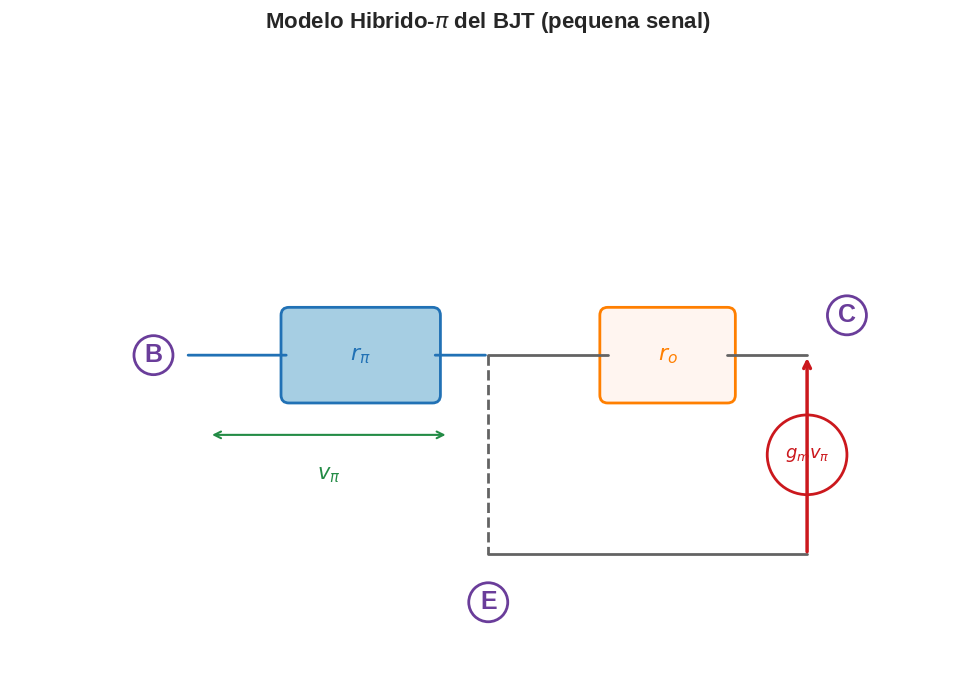
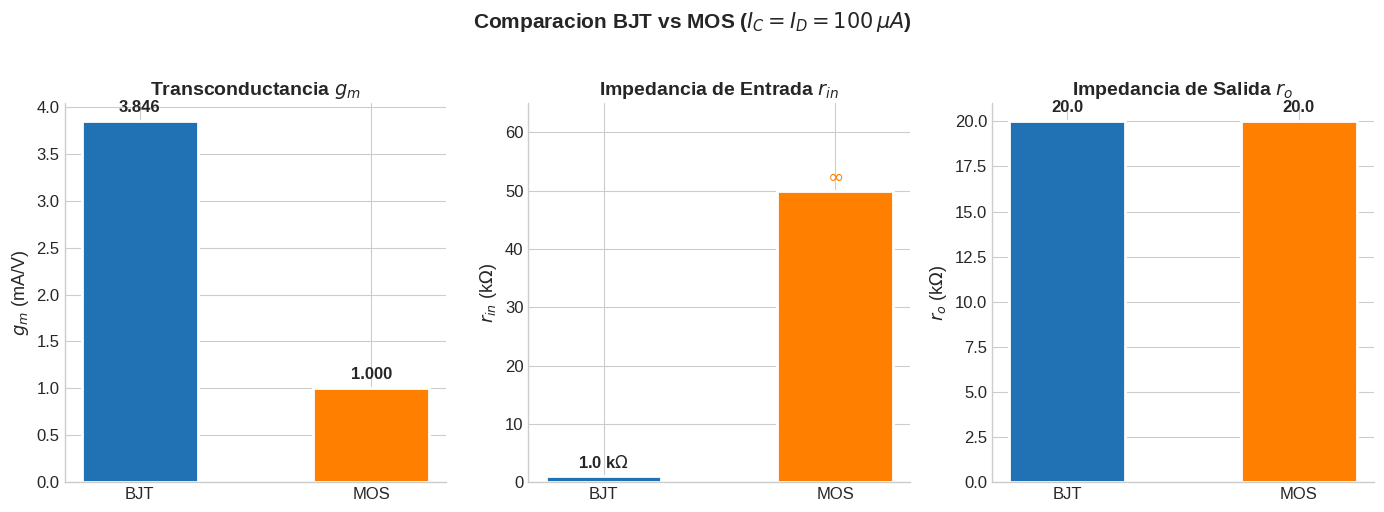
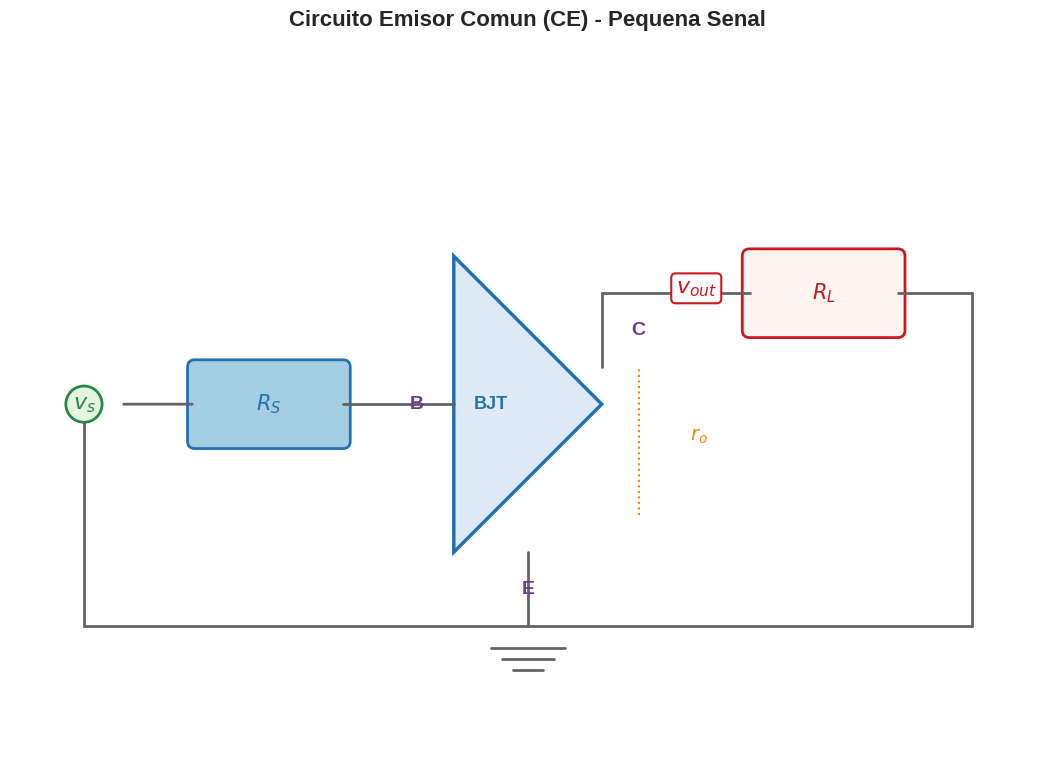
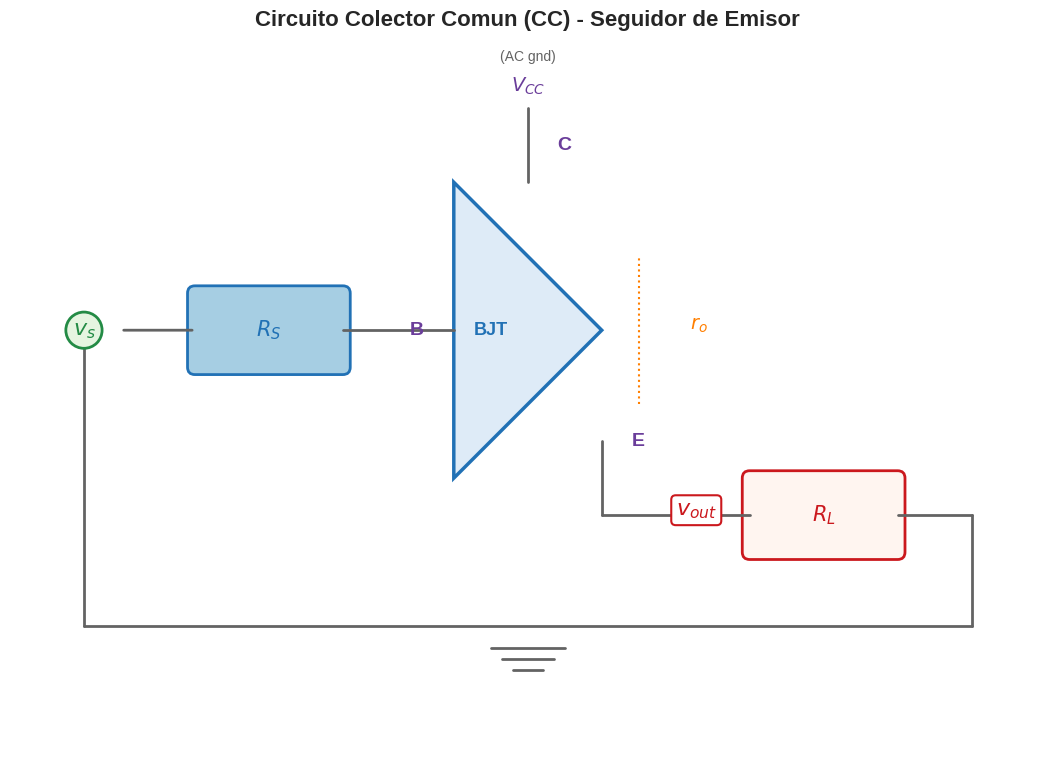
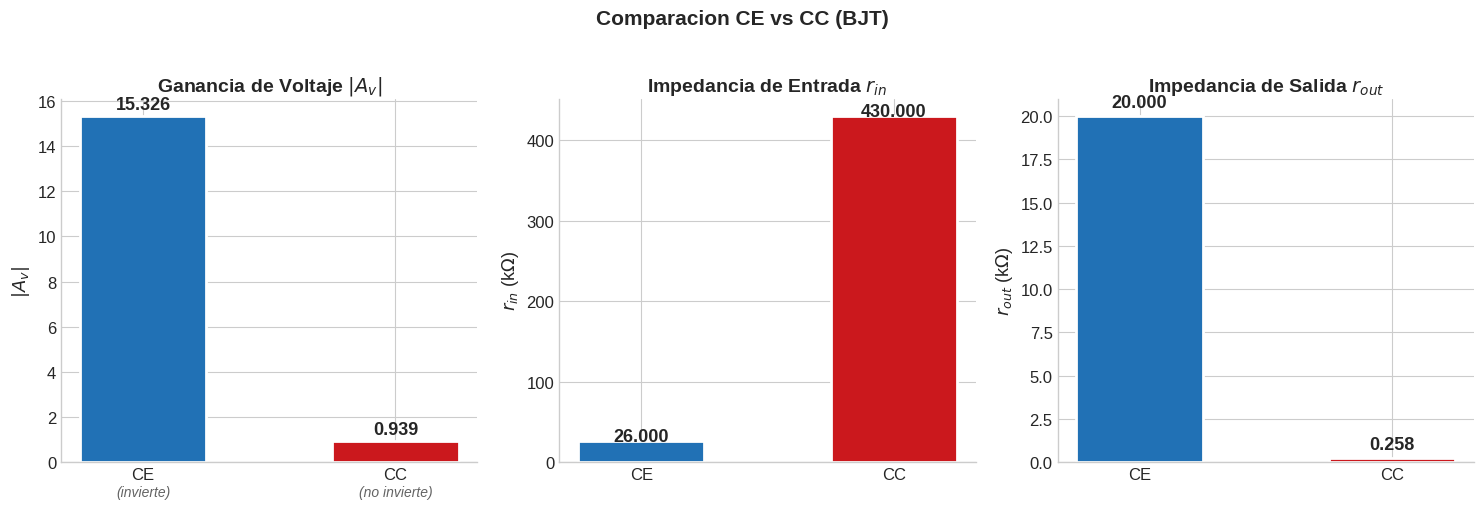
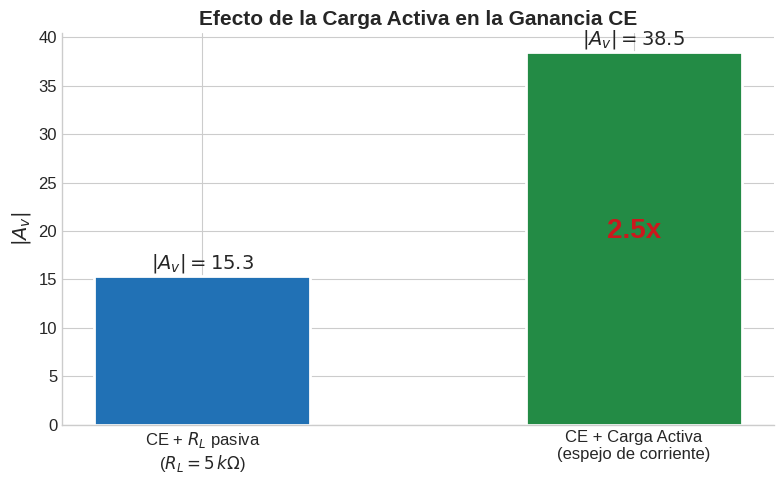
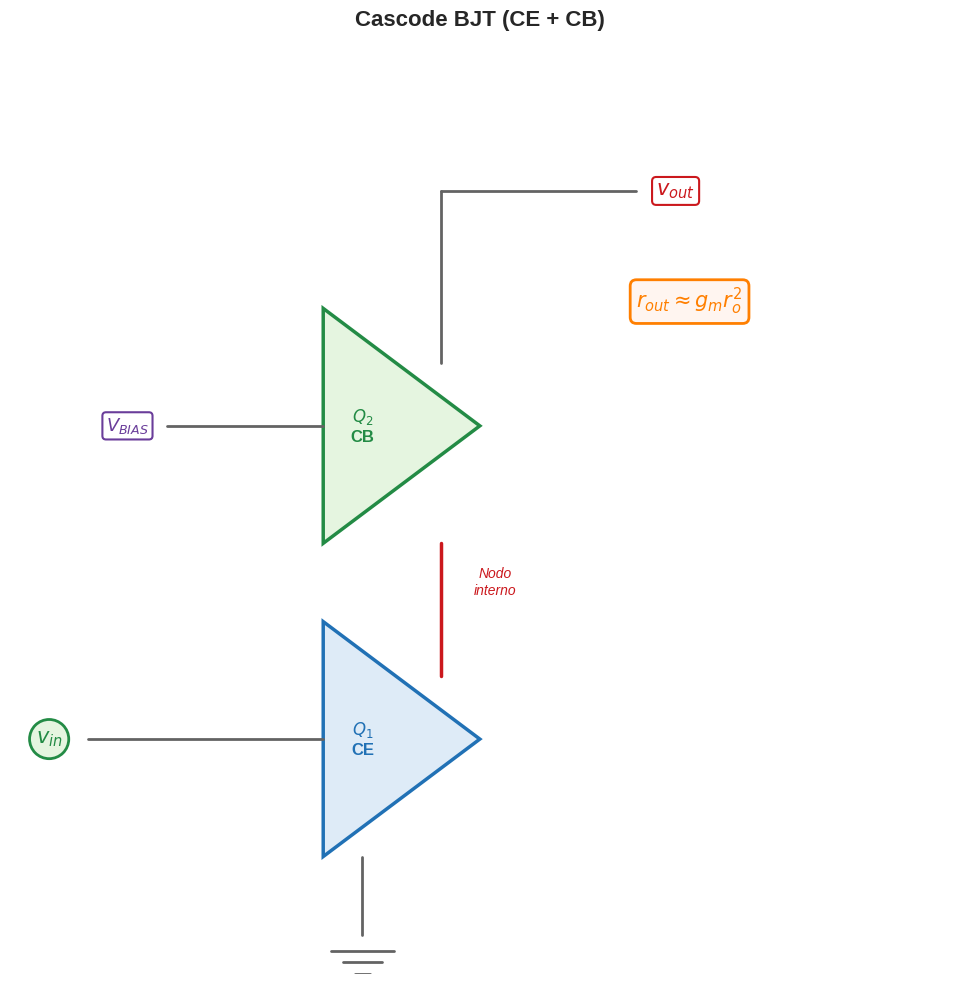
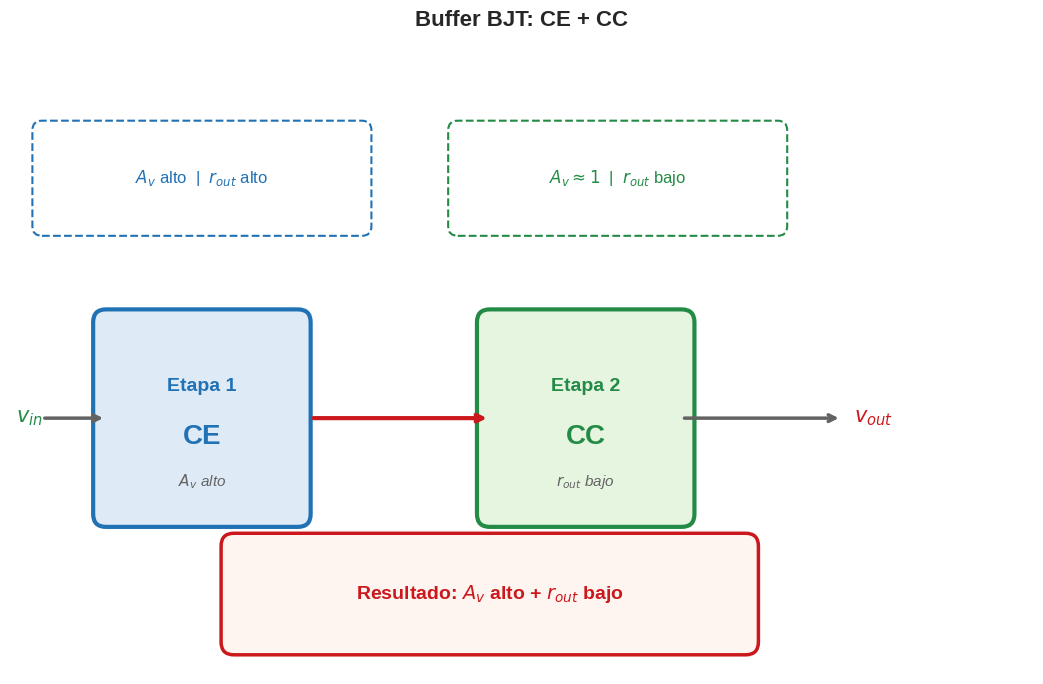
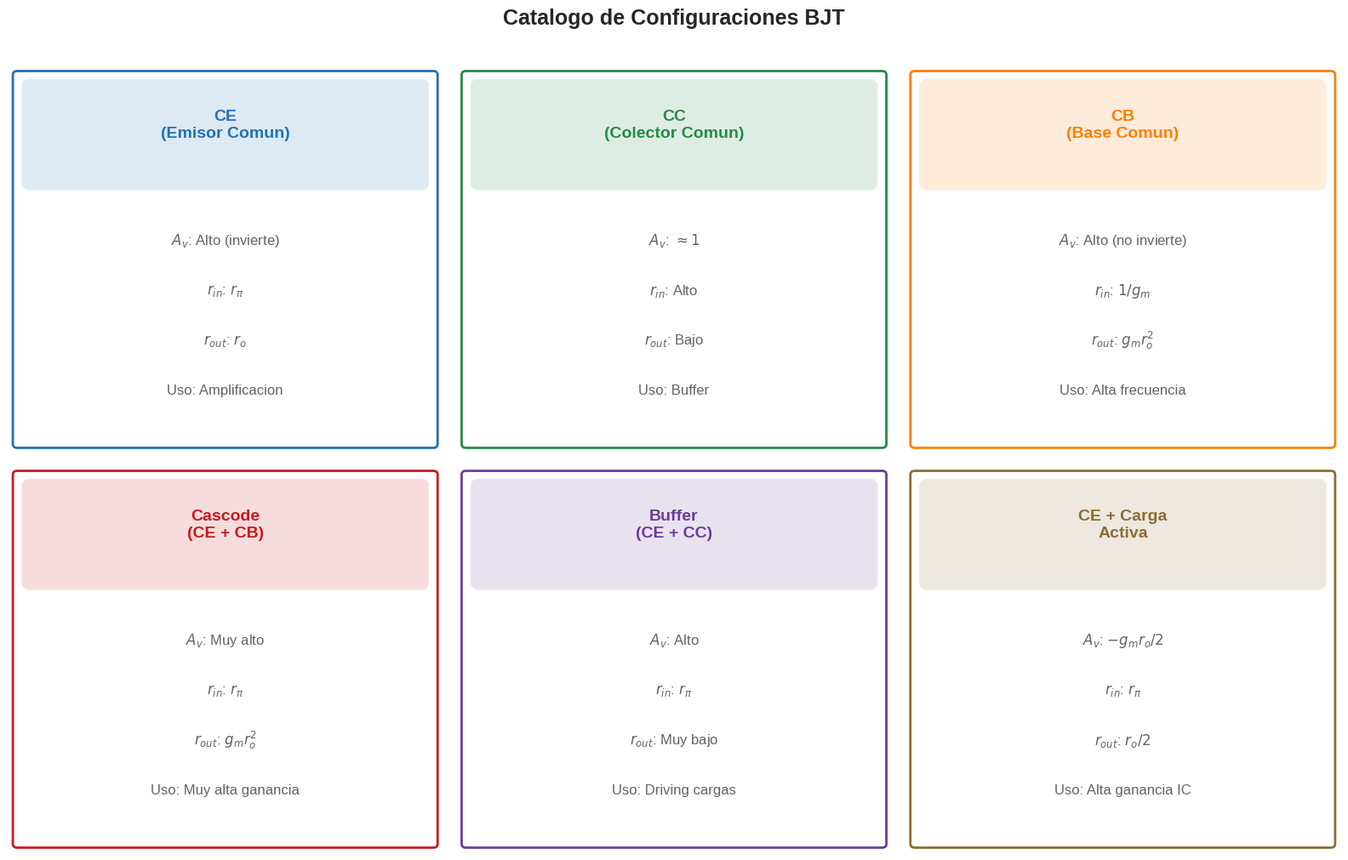

Source code (Python) for these figures, in order:
import numpy as np
import matplotlib.pyplot as plt
import matplotlib.patches as mpatches
from matplotlib.patches import FancyBboxPatch
from matplotlib.lines import Line2D

plt.style.use('seaborn-v0_8-whitegrid')
plt.rcParams['figure.figsize'] = (12, 6)
plt.rcParams['font.size'] = 12
plt.rcParams['axes.labelsize'] = 13
plt.rcParams['axes.titlesize'] = 14
plt.rcParams['figure.dpi'] = 100

COLOR_PRINCIPAL = '#2171b5'
COLOR_FIJO = '#636363'
COLOR_PUNTO = '#238b45'
COLOR_ROJO = '#cb181d'
COLOR_NARANJA = '#ff7f00'
COLOR_MORADO = '#6a3d9a'
COLOR_CLARO = '#a6cee3'

print('Configuracion lista.')

# === Parametros tipicos del BJT ===
IC = 100e-6      # Corriente de colector (A)
Vt = 26e-3        # Voltaje termico (V) a T=300K
beta = 100        # Ganancia de corriente
VA = 2.0          # Voltaje Early (V)
RS = 0.1e3        # Resistencia de fuente (ohm)
RL = 5e3          # Resistencia de carga (ohm)

# Calculos
gm1 = IC / Vt
rpi1 = beta / gm1
ro1 = VA / IC

print('=== Parametros de Pequena Senal del BJT ===')
print(f'IC  = {IC*1e6:.0f} uA')
print(f'Vt  = {Vt*1e3:.0f} mV')
print(f'beta = {beta}')
print(f'VA  = {VA:.1f} V')
print(f'---')
print(f'gm1  = {gm1*1e3:.3f} mA/V')
print(f'rpi1 = {rpi1*1e-3:.3f} kohm')
print(f'ro1  = {ro1*1e-3:.1f} kohm')
print(f'RS   = {RS*1e-3:.1f} kohm')
print(f'RL   = {RL*1e-3:.1f} kohm')

fig, ax = plt.subplots(1, 1, figsize=(12, 7))
ax.set_xlim(0, 12)
ax.set_ylim(0, 8)
ax.set_aspect('equal')
ax.axis('off')
ax.set_title('Modelo Hibrido-$\\pi$ del BJT (pequena senal)', fontsize=16, fontweight='bold')

# Nodos
B = (2, 4)
E = (6, 1.5)
C = (10, 4)
E_top = (6, 4)

# Base -> rpi -> Emisor
ax.annotate('', xy=(3.5, 4), xytext=(2.2, 4),
            arrowprops=dict(arrowstyle='-', lw=2, color=COLOR_PRINCIPAL))
ax.add_patch(FancyBboxPatch((3.5, 3.5), 1.8, 1.0, boxstyle='round,pad=0.1',
             facecolor=COLOR_CLARO, edgecolor=COLOR_PRINCIPAL, lw=2))
ax.text(4.4, 4.0, '$r_\\pi$', ha='center', va='center', fontsize=16, fontweight='bold',
        color=COLOR_PRINCIPAL)
ax.annotate('', xy=(6, 4), xytext=(5.3, 4),
            arrowprops=dict(arrowstyle='-', lw=2, color=COLOR_PRINCIPAL))

# rpi to E node vertical
ax.plot([6, 6], [4, 1.5], lw=2, color=COLOR_FIJO, ls='--')

# Fuente de corriente gm*vpi
ax.annotate('', xy=(10, 4), xytext=(10, 1.5),
            arrowprops=dict(arrowstyle='->', lw=2.5, color=COLOR_ROJO))
ax.add_patch(plt.Circle((10, 2.75), 0.5, fill=False, edgecolor=COLOR_ROJO, lw=2))
ax.text(10, 2.75, '$g_m v_\\pi$', ha='center', va='center', fontsize=13,
        fontweight='bold', color=COLOR_ROJO)

# ro en paralelo
ax.add_patch(FancyBboxPatch((7.5, 3.5), 1.5, 1.0, boxstyle='round,pad=0.1',
             facecolor='#fff5f0', edgecolor=COLOR_NARANJA, lw=2))
ax.text(8.25, 4.0, '$r_o$', ha='center', va='center', fontsize=16, fontweight='bold',
        color=COLOR_NARANJA)
ax.plot([6, 7.5], [4, 4], lw=2, color=COLOR_FIJO)
ax.plot([9, 10], [4, 4], lw=2, color=COLOR_FIJO)

# Linea inferior (emisor)
ax.plot([6, 10], [1.5, 1.5], lw=2, color=COLOR_FIJO)

# Etiquetas de nodos
ax.text(1.8, 4.0, 'B', ha='center', va='center', fontsize=18, fontweight='bold',
        color=COLOR_MORADO, bbox=dict(boxstyle='circle', facecolor='white', edgecolor=COLOR_MORADO, lw=2))
ax.text(10.5, 4.5, 'C', ha='center', va='center', fontsize=18, fontweight='bold',
        color=COLOR_MORADO, bbox=dict(boxstyle='circle', facecolor='white', edgecolor=COLOR_MORADO, lw=2))
ax.text(6, 0.9, 'E', ha='center', va='center', fontsize=18, fontweight='bold',
        color=COLOR_MORADO, bbox=dict(boxstyle='circle', facecolor='white', edgecolor=COLOR_MORADO, lw=2))

# vpi label
ax.annotate('', xy=(2.5, 3.0), xytext=(5.5, 3.0),
            arrowprops=dict(arrowstyle='<->', lw=1.5, color=COLOR_PUNTO))
ax.text(4.0, 2.5, '$v_\\pi$', ha='center', va='center', fontsize=15, fontweight='bold',
        color=COLOR_PUNTO)

plt.tight_layout()
plt.show()

fig, axes = plt.subplots(1, 3, figsize=(14, 5))

# Datos BJT vs MOS (para IC=ID=100uA)
gm_bjt = 3.846   # mA/V
gm_mos = 1.0     # mA/V (tipico con VEFF=200mV)
rin_bjt = 1.0    # kohm
rin_mos = 1000   # kohm (representamos como "muy alto")
ro_bjt = 20.0    # kohm
ro_mos = 20.0    # kohm (similar)

labels = ['BJT', 'MOS']
colors = [COLOR_PRINCIPAL, COLOR_NARANJA]

# gm
axes[0].bar(labels, [gm_bjt, gm_mos], color=colors, edgecolor='white', lw=2, width=0.5)
axes[0].set_ylabel('$g_m$ (mA/V)')
axes[0].set_title('Transconductancia $g_m$', fontweight='bold')
for i, v in enumerate([gm_bjt, gm_mos]):
    axes[0].text(i, v + 0.1, f'{v:.3f}', ha='center', fontweight='bold', fontsize=12)

# rin
axes[1].bar(labels, [rin_bjt, 50], color=colors, edgecolor='white', lw=2, width=0.5)
axes[1].set_ylabel('$r_{in}$ (k$\\Omega$)')
axes[1].set_title('Impedancia de Entrada $r_{in}$', fontweight='bold')
axes[1].text(0, rin_bjt + 1.5, f'{rin_bjt:.1f} k$\\Omega$', ha='center', fontweight='bold', fontsize=12)
axes[1].text(1, 50 + 1.5, '$\\infty$', ha='center', fontweight='bold', fontsize=14, color=COLOR_NARANJA)
axes[1].set_ylim(0, 65)

# ro
axes[2].bar(labels, [ro_bjt, ro_mos], color=colors, edgecolor='white', lw=2, width=0.5)
axes[2].set_ylabel('$r_o$ (k$\\Omega$)')
axes[2].set_title('Impedancia de Salida $r_o$', fontweight='bold')
for i, v in enumerate([ro_bjt, ro_mos]):
    axes[2].text(i, v + 0.5, f'{v:.1f}', ha='center', fontweight='bold', fontsize=12)

for ax in axes:
    ax.spines['top'].set_visible(False)
    ax.spines['right'].set_visible(False)

plt.suptitle('Comparacion BJT vs MOS ($I_C = I_D = 100\\,\\mu A$)', fontsize=15, fontweight='bold', y=1.02)
plt.tight_layout()
plt.show()

fig, ax = plt.subplots(1, 1, figsize=(12, 8))
ax.set_xlim(0, 14)
ax.set_ylim(0, 10)
ax.set_aspect('equal')
ax.axis('off')
ax.set_title('Circuito Emisor Comun (CE) - Pequena Senal', fontsize=16, fontweight='bold')

# Fuente vs
ax.text(1.0, 5.0, '$v_s$', ha='center', va='center', fontsize=16, fontweight='bold',
        color=COLOR_PUNTO, bbox=dict(boxstyle='circle,pad=0.3', facecolor='#e5f5e0', edgecolor=COLOR_PUNTO, lw=2))
ax.annotate('', xy=(2.5, 5.0), xytext=(1.5, 5.0),
            arrowprops=dict(arrowstyle='-', lw=2, color=COLOR_FIJO))

# RS
ax.add_patch(FancyBboxPatch((2.5, 4.5), 2.0, 1.0, boxstyle='round,pad=0.1',
             facecolor=COLOR_CLARO, edgecolor=COLOR_PRINCIPAL, lw=2))
ax.text(3.5, 5.0, '$R_S$', ha='center', va='center', fontsize=15, fontweight='bold',
        color=COLOR_PRINCIPAL)

# Wire RS to Base
ax.plot([4.5, 6], [5, 5], lw=2, color=COLOR_FIJO)

# BJT Triangle
triangle = plt.Polygon([(6, 3), (6, 7), (8, 5)], fill=True, facecolor='#deebf7',
                        edgecolor=COLOR_PRINCIPAL, lw=2.5)
ax.add_patch(triangle)
ax.text(6.5, 5.0, 'BJT', ha='center', va='center', fontsize=13, fontweight='bold',
        color=COLOR_PRINCIPAL)

# Labels B, C, E
ax.text(5.5, 5.0, 'B', ha='center', va='center', fontsize=14, fontweight='bold',
        color=COLOR_MORADO)
ax.text(8.5, 6.0, 'C', ha='center', va='center', fontsize=14, fontweight='bold',
        color=COLOR_MORADO)
ax.text(7.0, 2.5, 'E', ha='center', va='center', fontsize=14, fontweight='bold',
        color=COLOR_MORADO)

# Colector up to RL
ax.plot([8, 8], [5.5, 6.5], lw=2, color=COLOR_FIJO)
ax.plot([8, 10], [6.5, 6.5], lw=2, color=COLOR_FIJO)

# RL
ax.add_patch(FancyBboxPatch((10, 6.0), 2.0, 1.0, boxstyle='round,pad=0.1',
             facecolor='#fff5f0', edgecolor=COLOR_ROJO, lw=2))
ax.text(11.0, 6.5, '$R_L$', ha='center', va='center', fontsize=15, fontweight='bold',
        color=COLOR_ROJO)

# RL to ground
ax.plot([12, 13], [6.5, 6.5], lw=2, color=COLOR_FIJO)
ax.plot([13, 13], [6.5, 2], lw=2, color=COLOR_FIJO)

# Emisor to ground
ax.plot([7, 7], [3, 2], lw=2, color=COLOR_FIJO)

# Ground line
ax.plot([1, 13], [2, 2], lw=2, color=COLOR_FIJO)
ax.plot([1, 1], [2, 5], lw=2, color=COLOR_FIJO)

# Ground symbol
for offset in [0.0, 0.15, 0.3]:
    w = 1.0 - offset*2
    ax.plot([7 - w/2, 7 + w/2], [1.7 - offset, 1.7 - offset], lw=2, color=COLOR_FIJO)

# Vout label
ax.annotate('$v_{out}$', xy=(9, 6.5), fontsize=16, fontweight='bold', color=COLOR_ROJO,
            bbox=dict(boxstyle='round,pad=0.2', facecolor='white', edgecolor=COLOR_ROJO, lw=1.5))

# ro indicator (dashed)
ax.plot([8.5, 8.5], [3.5, 5.5], lw=1.5, ls=':', color=COLOR_NARANJA)
ax.text(9.2, 4.5, '$r_o$', fontsize=14, color=COLOR_NARANJA, fontweight='bold')

plt.tight_layout()
plt.show()

# === Emisor Comun (CE): Calculo numerico ===
print('=== EMISOR COMUN (CE) ===')
print(f'Parametros: gm1={gm1*1e3:.3f} mA/V, rpi1={rpi1:.0f} ohm, ro1={ro1:.0f} ohm')
print(f'            RS={RS:.0f} ohm, RL={RL:.0f} ohm')
print()

# Resistencia de entrada
rin_ce = rpi1
print(f'rin = rpi1 = {rin_ce:.0f} ohm = {rin_ce*1e-3:.3f} kohm')

# Carga efectiva
ro_par_RL = (ro1 * RL) / (ro1 + RL)
print(f'ro1 || RL = {ro_par_RL:.1f} ohm = {ro_par_RL*1e-3:.3f} kohm')

# Ganancia de voltaje
divisor_entrada = rpi1 / (rpi1 + RS)
Av_ce = -divisor_entrada * gm1 * ro_par_RL
print(f'Divisor entrada: rpi/(rpi+RS) = {divisor_entrada:.4f}')
print(f'Av = -{divisor_entrada:.4f} * {gm1*1e3:.3f}e-3 * {ro_par_RL:.1f}')
print(f'Av = {Av_ce:.3f}')

# Resistencia de salida
rout_ce = ro1
print(f'rout = ro1 = {rout_ce:.0f} ohm = {rout_ce*1e-3:.1f} kohm')

fig, ax = plt.subplots(1, 1, figsize=(12, 8))
ax.set_xlim(0, 14)
ax.set_ylim(0, 10)
ax.set_aspect('equal')
ax.axis('off')
ax.set_title('Circuito Colector Comun (CC) - Seguidor de Emisor', fontsize=16, fontweight='bold')

# Fuente vs
ax.text(1.0, 6.0, '$v_s$', ha='center', va='center', fontsize=16, fontweight='bold',
        color=COLOR_PUNTO, bbox=dict(boxstyle='circle,pad=0.3', facecolor='#e5f5e0', edgecolor=COLOR_PUNTO, lw=2))
ax.annotate('', xy=(2.5, 6.0), xytext=(1.5, 6.0),
            arrowprops=dict(arrowstyle='-', lw=2, color=COLOR_FIJO))

# RS
ax.add_patch(FancyBboxPatch((2.5, 5.5), 2.0, 1.0, boxstyle='round,pad=0.1',
             facecolor=COLOR_CLARO, edgecolor=COLOR_PRINCIPAL, lw=2))
ax.text(3.5, 6.0, '$R_S$', ha='center', va='center', fontsize=15, fontweight='bold',
        color=COLOR_PRINCIPAL)

# Wire RS to Base
ax.plot([4.5, 6], [6, 6], lw=2, color=COLOR_FIJO)

# BJT Triangle
triangle = plt.Polygon([(6, 4), (6, 8), (8, 6)], fill=True, facecolor='#deebf7',
                        edgecolor=COLOR_PRINCIPAL, lw=2.5)
ax.add_patch(triangle)
ax.text(6.5, 6.0, 'BJT', ha='center', va='center', fontsize=13, fontweight='bold',
        color=COLOR_PRINCIPAL)

# Labels B, C, E
ax.text(5.5, 6.0, 'B', ha='center', va='center', fontsize=14, fontweight='bold',
        color=COLOR_MORADO)
ax.text(7.5, 8.5, 'C', ha='center', va='center', fontsize=14, fontweight='bold',
        color=COLOR_MORADO)
ax.text(8.5, 4.5, 'E', ha='center', va='center', fontsize=14, fontweight='bold',
        color=COLOR_MORADO)

# Colector up to VCC (AC ground)
ax.plot([7, 7], [8, 9], lw=2, color=COLOR_FIJO)
ax.text(7.0, 9.3, '$V_{CC}$', ha='center', va='center', fontsize=14, fontweight='bold',
        color=COLOR_MORADO)
ax.text(7.0, 9.7, '(AC gnd)', ha='center', va='center', fontsize=10, color=COLOR_FIJO)

# Emisor down to RL and output
ax.plot([8, 8], [4.5, 3.5], lw=2, color=COLOR_FIJO)
ax.plot([8, 10], [3.5, 3.5], lw=2, color=COLOR_FIJO)

# RL
ax.add_patch(FancyBboxPatch((10, 3.0), 2.0, 1.0, boxstyle='round,pad=0.1',
             facecolor='#fff5f0', edgecolor=COLOR_ROJO, lw=2))
ax.text(11.0, 3.5, '$R_L$', ha='center', va='center', fontsize=15, fontweight='bold',
        color=COLOR_ROJO)

# RL to ground
ax.plot([12, 13], [3.5, 3.5], lw=2, color=COLOR_FIJO)
ax.plot([13, 13], [3.5, 2], lw=2, color=COLOR_FIJO)

# Vout label
ax.annotate('$v_{out}$', xy=(9, 3.5), fontsize=16, fontweight='bold', color=COLOR_ROJO,
            bbox=dict(boxstyle='round,pad=0.2', facecolor='white', edgecolor=COLOR_ROJO, lw=1.5))

# Ground
ax.plot([1, 13], [2, 2], lw=2, color=COLOR_FIJO)
ax.plot([1, 1], [2, 6], lw=2, color=COLOR_FIJO)
for offset in [0.0, 0.15, 0.3]:
    w = 1.0 - offset*2
    ax.plot([7 - w/2, 7 + w/2], [1.7 - offset, 1.7 - offset], lw=2, color=COLOR_FIJO)

# ro indicator
ax.plot([8.5, 8.5], [5.0, 7.0], lw=1.5, ls=':', color=COLOR_NARANJA)
ax.text(9.2, 6.0, '$r_o$', fontsize=14, color=COLOR_NARANJA, fontweight='bold')

plt.tight_layout()
plt.show()

# === Colector Comun (CC): Calculo numerico ===
print('=== COLECTOR COMUN (CC) - Seguidor de Emisor ===')
print(f'Parametros: gm1={gm1*1e3:.3f} mA/V, rpi1={rpi1:.0f} ohm, ro1={ro1:.0f} ohm')
print(f'            RS={RS:.0f} ohm, RL={RL:.0f} ohm')
print()

# Resistencia de entrada
rin_cc = rpi1 + (1 + gm1 * rpi1) * ro_par_RL
print(f'rin = rpi + (1 + gm*rpi)*(ro||RL)')
print(f'    = {rpi1:.0f} + (1 + {gm1*rpi1:.1f}) * {ro_par_RL:.1f}')
print(f'    = {rin_cc:.1f} ohm = {rin_cc*1e-3:.3f} kohm')
print()

# Ganancia de voltaje
numerator_cc = 1.0
denominator_cc = 1 + (RS + rpi1) / ((1 + gm1 * rpi1) * ro_par_RL)
Av_cc = numerator_cc / denominator_cc
print(f'Av = 1 / (1 + (RS+rpi)/((1+gm*rpi)*(ro||RL)))')
print(f'   = 1 / (1 + ({RS+rpi1:.0f}) / ({(1+gm1*rpi1):.1f} * {ro_par_RL:.1f}))')
print(f'   = {Av_cc:.4f}')
print()

# Resistencia de salida
rout_cc = (RS + rpi1) / (1 + gm1 * rpi1)
print(f'rout = (RS + rpi) / (1 + gm*rpi)')
print(f'     = ({RS+rpi1:.0f}) / ({1+gm1*rpi1:.1f})')
print(f'     = {rout_cc:.1f} ohm = {rout_cc*1e-3:.3f} kohm')

fig, axes = plt.subplots(1, 3, figsize=(15, 5))

configs = ['CE', 'CC']
colors_config = [COLOR_PRINCIPAL, COLOR_ROJO]

# Av
av_vals = [abs(Av_ce), Av_cc]
axes[0].bar(configs, av_vals, color=colors_config, edgecolor='white', lw=2, width=0.5)
axes[0].set_ylabel('$|A_v|$')
axes[0].set_title('Ganancia de Voltaje $|A_v|$', fontweight='bold')
for i, v in enumerate(av_vals):
    axes[0].text(i, v + 0.3, f'{v:.3f}', ha='center', fontweight='bold', fontsize=13)
axes[0].text(0, -1.5, '(invierte)', ha='center', fontsize=10, color=COLOR_FIJO, style='italic')
axes[0].text(1, -1.5, '(no invierte)', ha='center', fontsize=10, color=COLOR_FIJO, style='italic')

# rin
rin_vals = [rin_ce * 1e-3, rin_cc * 1e-3]
axes[1].bar(configs, rin_vals, color=colors_config, edgecolor='white', lw=2, width=0.5)
axes[1].set_ylabel('$r_{in}$ (k$\\Omega$)')
axes[1].set_title('Impedancia de Entrada $r_{in}$', fontweight='bold')
for i, v in enumerate(rin_vals):
    axes[1].text(i, v + 0.3, f'{v:.3f}', ha='center', fontweight='bold', fontsize=13)

# rout
rout_vals = [rout_ce * 1e-3, rout_cc * 1e-3]
axes[2].bar(configs, rout_vals, color=colors_config, edgecolor='white', lw=2, width=0.5)
axes[2].set_ylabel('$r_{out}$ (k$\\Omega$)')
axes[2].set_title('Impedancia de Salida $r_{out}$', fontweight='bold')
for i, v in enumerate(rout_vals):
    axes[2].text(i, v + 0.5, f'{v:.3f}', ha='center', fontweight='bold', fontsize=13)

for ax in axes:
    ax.spines['top'].set_visible(False)
    ax.spines['right'].set_visible(False)

plt.suptitle('Comparacion CE vs CC (BJT)', fontsize=15, fontweight='bold', y=1.02)
plt.tight_layout()
plt.show()

# === Carga Activa: Espejo de Corriente ===
print('=== CE CON CARGA ACTIVA (Espejo de Corriente) ===')
print()

ro_carga = ro1  # Asumimos espejo simetrico
ro_par_activa = (ro1 * ro_carga) / (ro1 + ro_carga)

Av_activa = -gm1 * ro_par_activa
gm_ro = gm1 * ro1

print(f'ro_carga = ro1 = {ro_carga:.0f} ohm')
print(f'ro1 || ro_carga = {ro_par_activa:.0f} ohm = {ro_par_activa*1e-3:.1f} kohm')
print(f'Av(activa) = -gm * (ro||ro_carga) = {Av_activa:.2f}')
print()
print(f'Ganancia intrinseca gm*ro = {gm_ro:.2f}')
print(f'VA/Vt = {VA/Vt:.1f}')
print()
print(f'Mejora respecto a carga pasiva (RL={RL*1e-3:.0f}k):')
print(f'  |Av(pasiva)|  = {abs(Av_ce):.2f}')
print(f'  |Av(activa)|  = {abs(Av_activa):.2f}')
print(f'  Factor mejora = {abs(Av_activa)/abs(Av_ce):.1f}x')

fig, ax = plt.subplots(figsize=(8, 5))

labels_carga = ['CE + $R_L$ pasiva\n($R_L = 5\\,k\\Omega$)',
                'CE + Carga Activa\n(espejo de corriente)']
vals_carga = [abs(Av_ce), abs(Av_activa)]
colors_carga = [COLOR_PRINCIPAL, COLOR_PUNTO]

bars = ax.bar(labels_carga, vals_carga, color=colors_carga, edgecolor='white', lw=2, width=0.5)

for bar, v in zip(bars, vals_carga):
    ax.text(bar.get_x() + bar.get_width()/2, v + 0.8,
            f'$|A_v| = {v:.1f}$', ha='center', fontweight='bold', fontsize=14)

ax.set_ylabel('$|A_v|$', fontsize=14)
ax.set_title('Efecto de la Carga Activa en la Ganancia CE', fontsize=15, fontweight='bold')
ax.spines['top'].set_visible(False)
ax.spines['right'].set_visible(False)

# Flecha de mejora
ax.annotate(f'{abs(Av_activa)/abs(Av_ce):.1f}x', xy=(1, abs(Av_activa)/2),
            fontsize=20, fontweight='bold', color=COLOR_ROJO, ha='center')

plt.tight_layout()
plt.show()

fig, ax = plt.subplots(1, 1, figsize=(10, 10))
ax.set_xlim(0, 12)
ax.set_ylim(0, 12)
ax.set_aspect('equal')
ax.axis('off')
ax.set_title('Cascode BJT (CE + CB)', fontsize=16, fontweight='bold')

# Q1 - Emisor Comun (bottom)
q1_x, q1_y = 5, 3
tri1 = plt.Polygon([(q1_x-1, q1_y-1.5), (q1_x-1, q1_y+1.5), (q1_x+1, q1_y)],
                    fill=True, facecolor='#deebf7', edgecolor=COLOR_PRINCIPAL, lw=2.5)
ax.add_patch(tri1)
ax.text(q1_x-0.5, q1_y, '$Q_1$\nCE', ha='center', va='center', fontsize=12,
        fontweight='bold', color=COLOR_PRINCIPAL)

# Q2 - Base Comun (top)
q2_x, q2_y = 5, 7
tri2 = plt.Polygon([(q2_x-1, q2_y-1.5), (q2_x-1, q2_y+1.5), (q2_x+1, q2_y)],
                    fill=True, facecolor='#e5f5e0', edgecolor=COLOR_PUNTO, lw=2.5)
ax.add_patch(tri2)
ax.text(q2_x-0.5, q2_y, '$Q_2$\nCB', ha='center', va='center', fontsize=12,
        fontweight='bold', color=COLOR_PUNTO)

# Connection Q1 colector -> Q2 emisor
ax.plot([q1_x+0.5, q1_x+0.5], [q1_y+0.8, q2_y-1.5], lw=2.5, color=COLOR_ROJO)
ax.text(q1_x+1.2, 5.0, 'Nodo\ninterno', ha='center', va='center', fontsize=10,
        color=COLOR_ROJO, style='italic')

# Input to Q1 base
ax.plot([1, q1_x-1], [3, 3], lw=2, color=COLOR_FIJO)
ax.text(0.5, 3.0, '$v_{in}$', ha='center', va='center', fontsize=15, fontweight='bold',
        color=COLOR_PUNTO, bbox=dict(boxstyle='circle,pad=0.3', facecolor='#e5f5e0',
        edgecolor=COLOR_PUNTO, lw=2))

# Q2 base to VBIAS
ax.plot([q2_x-1, 2], [7, 7], lw=2, color=COLOR_FIJO)
ax.text(1.5, 7.0, '$V_{BIAS}$', ha='center', va='center', fontsize=13, fontweight='bold',
        color=COLOR_MORADO, bbox=dict(boxstyle='round,pad=0.2', facecolor='white',
        edgecolor=COLOR_MORADO, lw=1.5))

# Q1 emisor to ground
ax.plot([q1_x-0.5, q1_x-0.5], [q1_y-1.5, 0.5], lw=2, color=COLOR_FIJO)
for offset in [0.0, 0.15, 0.3]:
    w = 0.8 - offset*2
    ax.plot([q1_x-0.5-w/2, q1_x-0.5+w/2], [0.3-offset, 0.3-offset], lw=2, color=COLOR_FIJO)

# Q2 colector to output
ax.plot([q2_x+0.5, q2_x+0.5], [q2_y+0.8, 10], lw=2, color=COLOR_FIJO)
ax.plot([q2_x+0.5, 8], [10, 10], lw=2, color=COLOR_FIJO)
ax.text(8.5, 10.0, '$v_{out}$', ha='center', va='center', fontsize=15, fontweight='bold',
        color=COLOR_ROJO, bbox=dict(boxstyle='round,pad=0.2', facecolor='white',
        edgecolor=COLOR_ROJO, lw=1.5))

# rout annotation
ax.annotate('$r_{out} \\approx g_m r_o^2$', xy=(8, 8.5), fontsize=15, fontweight='bold',
            color=COLOR_NARANJA, bbox=dict(boxstyle='round,pad=0.3', facecolor='#fff5f0',
            edgecolor=COLOR_NARANJA, lw=2))

plt.tight_layout()
plt.show()

# === CASCODE (CE + CB) ===
print('=== CASCODE (CE + CB) ===')
print()

# rout del cascode
rout_cascode = gm1 * ro1 * ro1  # gm * ro * ro
print(f'rout_cascode = gm1 * ro1 * ro1')
print(f'             = {gm1*1e3:.3f}e-3 * {ro1:.0f} * {ro1:.0f}')
print(f'             = {rout_cascode:.0f} ohm = {rout_cascode*1e-6:.3f} Mohm')
print()

# Comparacion con CE simple
print(f'Comparacion rout:')
print(f'  CE simple: rout = {rout_ce:.0f} ohm = {rout_ce*1e-3:.1f} kohm')
print(f'  Cascode:   rout = {rout_cascode:.0f} ohm = {rout_cascode*1e-6:.3f} Mohm')
print(f'  Factor mejora = gm*ro = {gm1*ro1:.1f}x')
print()

# Ganancia con carga activa cascode
rout_carga_cascode = rout_cascode  # Asumimos carga cascode simetrica
R_eff_cascode = (rout_cascode * rout_carga_cascode) / (rout_cascode + rout_carga_cascode)
Av_cascode = -gm1 * R_eff_cascode
print(f'Con carga activa cascode:')
print(f'Av_cascode = -gm * (rout_casc || rout_carga_casc) = {Av_cascode:.0f}')

fig, ax = plt.subplots(1, 1, figsize=(14, 7))
ax.set_xlim(0, 16)
ax.set_ylim(0, 10)
ax.set_aspect('equal')
ax.axis('off')
ax.set_title('Buffer BJT: CE + CC', fontsize=16, fontweight='bold')

# Etapa 1: CE
box1_x, box1_y = 3, 4
ax.add_patch(FancyBboxPatch((box1_x-1.5, box1_y-1.5), 3, 3,
             boxstyle='round,pad=0.2', facecolor='#deebf7', edgecolor=COLOR_PRINCIPAL, lw=3))
ax.text(box1_x, box1_y+0.5, 'Etapa 1', ha='center', va='center', fontsize=14,
        fontweight='bold', color=COLOR_PRINCIPAL)
ax.text(box1_x, box1_y-0.3, 'CE', ha='center', va='center', fontsize=20,
        fontweight='bold', color=COLOR_PRINCIPAL)
ax.text(box1_x, box1_y-1.0, '$A_v$ alto', ha='center', va='center', fontsize=11,
        color=COLOR_FIJO, style='italic')

# Flecha de conexion
ax.annotate('', xy=(7.5, 4), xytext=(4.7, 4),
            arrowprops=dict(arrowstyle='->', lw=3, color=COLOR_ROJO))

# Etapa 2: CC
box2_x, box2_y = 9, 4
ax.add_patch(FancyBboxPatch((box2_x-1.5, box2_y-1.5), 3, 3,
             boxstyle='round,pad=0.2', facecolor='#e5f5e0', edgecolor=COLOR_PUNTO, lw=3))
ax.text(box2_x, box2_y+0.5, 'Etapa 2', ha='center', va='center', fontsize=14,
        fontweight='bold', color=COLOR_PUNTO)
ax.text(box2_x, box2_y-0.3, 'CC', ha='center', va='center', fontsize=20,
        fontweight='bold', color=COLOR_PUNTO)
ax.text(box2_x, box2_y-1.0, '$r_{out}$ bajo', ha='center', va='center', fontsize=11,
        color=COLOR_FIJO, style='italic')

# Input
ax.annotate('', xy=(1.5, 4), xytext=(0.5, 4),
            arrowprops=dict(arrowstyle='->', lw=2.5, color=COLOR_FIJO))
ax.text(0.3, 4.0, '$v_{in}$', ha='center', va='center', fontsize=15, fontweight='bold',
        color=COLOR_PUNTO)

# Output
ax.annotate('', xy=(13, 4), xytext=(10.5, 4),
            arrowprops=dict(arrowstyle='->', lw=2.5, color=COLOR_FIJO))
ax.text(13.5, 4.0, '$v_{out}$', ha='center', va='center', fontsize=15, fontweight='bold',
        color=COLOR_ROJO)

# Properties boxes
ax.add_patch(FancyBboxPatch((0.5, 7), 5, 1.5, boxstyle='round,pad=0.15',
             facecolor='white', edgecolor=COLOR_PRINCIPAL, lw=1.5, ls='--'))
ax.text(3.0, 7.75, '$A_v$ alto  |  $r_{out}$ alto', ha='center', va='center',
        fontsize=12, color=COLOR_PRINCIPAL)

ax.add_patch(FancyBboxPatch((7, 7), 5, 1.5, boxstyle='round,pad=0.15',
             facecolor='white', edgecolor=COLOR_PUNTO, lw=1.5, ls='--'))
ax.text(9.5, 7.75, '$A_v \\approx 1$  |  $r_{out}$ bajo', ha='center', va='center',
        fontsize=12, color=COLOR_PUNTO)

# Result
ax.add_patch(FancyBboxPatch((3.5, 0.5), 8, 1.5, boxstyle='round,pad=0.2',
             facecolor='#fff5f0', edgecolor=COLOR_ROJO, lw=2.5))
ax.text(7.5, 1.25, 'Resultado: $A_v$ alto + $r_{out}$ bajo', ha='center', va='center',
        fontsize=14, fontweight='bold', color=COLOR_ROJO)

plt.tight_layout()
plt.show()

# === BUFFER (CE + CC) ===
print('=== BUFFER (CE + CC) ===')
print()

# Etapa CE: ganancia y rout
print('Etapa 1 (CE):')
print(f'  Av1 = {Av_ce:.3f}')
print(f'  rout1 = ro1 = {rout_ce*1e-3:.1f} kohm')
print()

# Etapa CC ve RS_eff = rout_CE
RS_eff = rout_ce  # La CC ve la rout del CE como su RS
rin_cc_2 = rpi1 + (1 + gm1 * rpi1) * ro_par_RL
Av_cc_2 = 1 / (1 + (RS_eff + rpi1) / ((1 + gm1 * rpi1) * ro_par_RL))
rout_cc_2 = (RS_eff + rpi1) / (1 + gm1 * rpi1)

print('Etapa 2 (CC) con RS_eff = rout_CE:')
print(f'  RS_eff = {RS_eff*1e-3:.1f} kohm')
print(f'  Av2 = {Av_cc_2:.4f}')
print(f'  rout_buffer = {rout_cc_2:.1f} ohm = {rout_cc_2*1e-3:.3f} kohm')
print()

# Ganancia total
Av_buffer = Av_ce * Av_cc_2
print(f'Ganancia total:')
print(f'  Av_total = Av1 * Av2 = {Av_ce:.3f} * {Av_cc_2:.4f} = {Av_buffer:.3f}')
print()

print(f'Comparacion rout:')
print(f'  CE solo:  rout = {rout_ce*1e-3:.1f} kohm')
print(f'  Buffer:   rout = {rout_cc_2*1e-3:.3f} kohm')
print(f'  Reduccion = {rout_ce/rout_cc_2:.1f}x')

fig, ax = plt.subplots(figsize=(14, 8))
ax.axis('off')

# Table data
col_labels = ['Config.', '$A_v$', '$r_{in}$', '$r_{out}$', 'Aplicacion']
row_data = [
    ['CE\n(Emisor Comun)', f'{Av_ce:.2f}', f'{rin_ce*1e-3:.3f} k$\\Omega$',
     f'{rout_ce*1e-3:.1f} k$\\Omega$', 'Amplificacion\n(invierte)'],
    ['CC\n(Colector Comun)', f'{Av_cc:.3f}', f'{rin_cc*1e-3:.2f} k$\\Omega$',
     f'{rout_cc:.0f} $\\Omega$', 'Buffer\n(no invierte)'],
    ['CE + Activa', f'{Av_activa:.1f}', f'{rin_ce*1e-3:.3f} k$\\Omega$',
     f'{(ro_par_activa)*1e-3:.1f} k$\\Omega$', 'Alta ganancia'],
    ['Cascode\n(CE+CB)', f'{Av_cascode:.0f}', f'{rin_ce*1e-3:.3f} k$\\Omega$',
     f'{rout_cascode*1e-3:.0f} k$\\Omega$', 'Muy alta ganancia\n+ alto rout'],
    ['Buffer\n(CE+CC)', f'{Av_buffer:.2f}', f'{rin_ce*1e-3:.3f} k$\\Omega$',
     f'{rout_cc_2:.0f} $\\Omega$', 'Ganancia\n+ bajo rout'],
]

table = ax.table(cellText=row_data, colLabels=col_labels,
                  cellLoc='center', loc='center',
                  colWidths=[0.18, 0.15, 0.18, 0.18, 0.22])

table.auto_set_font_size(False)
table.set_fontsize(12)
table.scale(1.0, 2.5)

# Style header
for j in range(len(col_labels)):
    cell = table[0, j]
    cell.set_facecolor(COLOR_PRINCIPAL)
    cell.set_text_props(color='white', fontweight='bold', fontsize=13)

# Color rows
row_colors = ['#deebf7', '#e5f5e0', '#fff5f0', '#f0e6ff', '#fef0d9']
for i in range(len(row_data)):
    for j in range(len(col_labels)):
        table[i+1, j].set_facecolor(row_colors[i])
        table[i+1, j].set_edgecolor(COLOR_FIJO)

ax.set_title('Resumen de Configuraciones BJT', fontsize=18, fontweight='bold', pad=20)
plt.tight_layout()
plt.show()

# === EJERCICIO 1: CE con valores dados ===
print('=== EJERCICIO 1: Emisor Comun ===')
print()

# Datos
IC_1 = 200e-6
beta_1 = 150
VA_1 = 5.0
RS_1 = 50
RL_1 = 10e3

# Paso 1: Parametros pequena senal
gm_1 = IC_1 / Vt
rpi_1 = beta_1 / gm_1
ro_1 = VA_1 / IC_1

print('Paso 1: Parametros de pequena senal')
print(f'  gm  = IC/Vt = {IC_1*1e6:.0f}u / {Vt*1e3:.0f}m = {gm_1*1e3:.3f} mA/V')
print(f'  rpi = beta/gm = {beta_1} / {gm_1*1e3:.3f}m = {rpi_1:.0f} ohm = {rpi_1*1e-3:.3f} kohm')
print(f'  ro  = VA/IC = {VA_1} / {IC_1*1e6:.0f}u = {ro_1:.0f} ohm = {ro_1*1e-3:.1f} kohm')
print()

# Paso 2: CE
ro_par_RL_1 = (ro_1 * RL_1) / (ro_1 + RL_1)
Av_1 = -(rpi_1 / (rpi_1 + RS_1)) * gm_1 * ro_par_RL_1
rin_1 = rpi_1
rout_1 = ro_1

print('Paso 2: Analisis CE')
print(f'  ro || RL = {ro_par_RL_1:.1f} ohm = {ro_par_RL_1*1e-3:.3f} kohm')
print(f'  Av = -(rpi/(rpi+RS)) * gm * (ro||RL)')
print(f'     = -({rpi_1:.0f}/({rpi_1:.0f}+{RS_1:.0f})) * {gm_1*1e3:.3f}e-3 * {ro_par_RL_1:.1f}')
print(f'     = {Av_1:.3f}')
print(f'  rin  = {rin_1:.0f} ohm = {rin_1*1e-3:.3f} kohm')
print(f'  rout = {rout_1:.0f} ohm = {rout_1*1e-3:.1f} kohm')

# === EJERCICIO 2: CC con mismos parametros ===
print('=== EJERCICIO 2: Colector Comun (Buffer) ===')
print()
print(f'Usando: gm={gm_1*1e3:.3f} mA/V, rpi={rpi_1:.0f} ohm, ro={ro_1:.0f} ohm')
print(f'        RS={RS_1:.0f} ohm, RL={RL_1:.0f} ohm')
print()

# Calculos CC
ro_par_RL_1cc = (ro_1 * RL_1) / (ro_1 + RL_1)
rin_2 = rpi_1 + (1 + gm_1 * rpi_1) * ro_par_RL_1cc
Av_2 = 1 / (1 + (RS_1 + rpi_1) / ((1 + gm_1 * rpi_1) * ro_par_RL_1cc))
rout_2 = (RS_1 + rpi_1) / (1 + gm_1 * rpi_1)

print('Resultados CC:')
print(f'  ro || RL = {ro_par_RL_1cc:.1f} ohm = {ro_par_RL_1cc*1e-3:.3f} kohm')
print(f'  rin = rpi + (1+gm*rpi)*(ro||RL)')
print(f'      = {rpi_1:.0f} + (1+{gm_1*rpi_1:.1f})*{ro_par_RL_1cc:.1f}')
print(f'      = {rin_2:.0f} ohm = {rin_2*1e-3:.2f} kohm')
print(f'  Av = {Av_2:.4f} (muy cercano a 1, confirma buffer)')
print(f'  rout = (RS+rpi)/(1+gm*rpi)')
print(f'       = ({RS_1+rpi_1:.0f})/({1+gm_1*rpi_1:.1f})')
print(f'       = {rout_2:.2f} ohm (muy bajo, confirma buffer)')

# === EJERCICIO 3: Cascode ===
print('=== EJERCICIO 3: Cascode BJT ===')
print()

# Parametros (mismos Q1=Q2)
print(f'Q1 = Q2: IC={IC*1e6:.0f} uA, beta={beta}, VA={VA} V')
print(f'gm = {gm1*1e3:.3f} mA/V, rpi = {rpi1:.0f} ohm, ro = {ro1:.0f} ohm')
print()

# rout cascode
rout_casc = gm1 * ro1 * ro1
print(f'rout_cascode = gm * ro * ro')
print(f'             = {gm1*1e3:.3f}e-3 * {ro1:.0f} * {ro1:.0f}')
print(f'             = {rout_casc:.0f} ohm')
print(f'             = {rout_casc*1e-3:.1f} kohm')
print(f'             = {rout_casc*1e-6:.3f} Mohm')
print()

print(f'Comparacion:')
print(f'  rout_CE     = {ro1:.0f} ohm  = {ro1*1e-3:.0f} kohm')
print(f'  rout_cascode = {rout_casc:.0f} ohm = {rout_casc*1e-3:.0f} kohm')
print(f'  Mejora = gm*ro = {gm1*ro1:.1f}x')

# === EJERCICIO 4: Diseno Buffer CE+CC ===
print('=== EJERCICIO 4: Buffer CE+CC ===')
print()

# Datos
IC_4 = 500e-6
beta_4 = 200
VA_4 = 10.0
RS_4 = 100
RL_4 = 2e3

# Parametros
gm_4 = IC_4 / Vt
rpi_4 = beta_4 / gm_4
ro_4 = VA_4 / IC_4

print(f'Parametros: gm={gm_4*1e3:.2f} mA/V, rpi={rpi_4:.0f} ohm, ro={ro_4:.0f} ohm')
print()

# Etapa CE
ro_par_RL_4 = (ro_4 * RL_4) / (ro_4 + RL_4)
Av_ce4 = -(rpi_4 / (rpi_4 + RS_4)) * gm_4 * ro_par_RL_4
rout_ce4 = ro_4

print(f'Etapa CE:')
print(f'  ro||RL = {ro_par_RL_4:.0f} ohm')
print(f'  Av_CE = {Av_ce4:.2f}')
print(f'  rout_CE = {rout_ce4:.0f} ohm')
print()

# Etapa CC (con RS_eff = rout_CE)
RS_eff4 = rout_ce4
Av_cc4 = 1 / (1 + (RS_eff4 + rpi_4) / ((1 + gm_4 * rpi_4) * ro_par_RL_4))
rout_cc4 = (RS_eff4 + rpi_4) / (1 + gm_4 * rpi_4)

print(f'Etapa CC (RS_eff = rout_CE = {RS_eff4:.0f} ohm):')
print(f'  Av_CC = {Av_cc4:.4f}')
print(f'  rout_CC = {rout_cc4:.1f} ohm')
print()

# Resultado final
Av_total = Av_ce4 * Av_cc4
print(f'RESULTADO FINAL:')
print(f'  |Av_total| = {abs(Av_total):.2f}')
print(f'  rout = {rout_cc4:.1f} ohm')
print()

# Verificacion
cumple_av = abs(Av_total) > 10
cumple_rout = rout_cc4 < 500
print(f'Verificacion:')
print(f'  |Av| > 10?      {"SI" if cumple_av else "NO"} (|Av| = {abs(Av_total):.2f})')
print(f'  rout < 500 ohm? {"SI" if cumple_rout else "NO"} (rout = {rout_cc4:.1f} ohm)')

fig, axes = plt.subplots(2, 3, figsize=(16, 10))

configs_cat = [
    {'name': 'CE\n(Emisor Comun)', 'Av': 'Alto (invierte)',
     'rin': '$r_\\pi$', 'rout': '$r_o$', 'color': COLOR_PRINCIPAL,
     'uso': 'Amplificacion'},
    {'name': 'CC\n(Colector Comun)', 'Av': '$\\approx 1$',
     'rin': 'Alto', 'rout': 'Bajo', 'color': COLOR_PUNTO,
     'uso': 'Buffer'},
    {'name': 'CB\n(Base Comun)', 'Av': 'Alto (no invierte)',
     'rin': '$1/g_m$', 'rout': '$g_m r_o^2$', 'color': COLOR_NARANJA,
     'uso': 'Alta frecuencia'},
    {'name': 'Cascode\n(CE + CB)', 'Av': 'Muy alto',
     'rin': '$r_\\pi$', 'rout': '$g_m r_o^2$', 'color': COLOR_ROJO,
     'uso': 'Muy alta ganancia'},
    {'name': 'Buffer\n(CE + CC)', 'Av': 'Alto',
     'rin': '$r_\\pi$', 'rout': 'Muy bajo', 'color': COLOR_MORADO,
     'uso': 'Driving cargas'},
    {'name': 'CE + Carga\nActiva', 'Av': '$-g_m r_o / 2$',
     'rin': '$r_\\pi$', 'rout': '$r_o/2$', 'color': '#8c6d31',
     'uso': 'Alta ganancia IC'},
]

for idx, (ax, cfg) in enumerate(zip(axes.flat, configs_cat)):
    ax.set_xlim(0, 10)
    ax.set_ylim(0, 10)
    ax.axis('off')
    
    # Title box
    ax.add_patch(FancyBboxPatch((0.5, 7), 9, 2.5, boxstyle='round,pad=0.2',
                 facecolor=cfg['color'], edgecolor='white', lw=2, alpha=0.15))
    ax.text(5, 8.5, cfg['name'], ha='center', va='center', fontsize=14,
            fontweight='bold', color=cfg['color'])
    
    # Properties
    props = [
        f"$A_v$: {cfg['Av']}",
        f"$r_{{in}}$: {cfg['rin']}",
        f"$r_{{out}}$: {cfg['rout']}",
        f"Uso: {cfg['uso']}",
    ]
    for i, prop in enumerate(props):
        ax.text(5, 5.5 - i*1.3, prop, ha='center', va='center', fontsize=12,
                color=COLOR_FIJO)
    
    # Border
    ax.add_patch(FancyBboxPatch((0.2, 0.2), 9.6, 9.6, boxstyle='round,pad=0.1',
                 facecolor='none', edgecolor=cfg['color'], lw=2))

plt.suptitle('Catalogo de Configuraciones BJT', fontsize=18, fontweight='bold', y=1.01)
plt.tight_layout()
plt.show()
